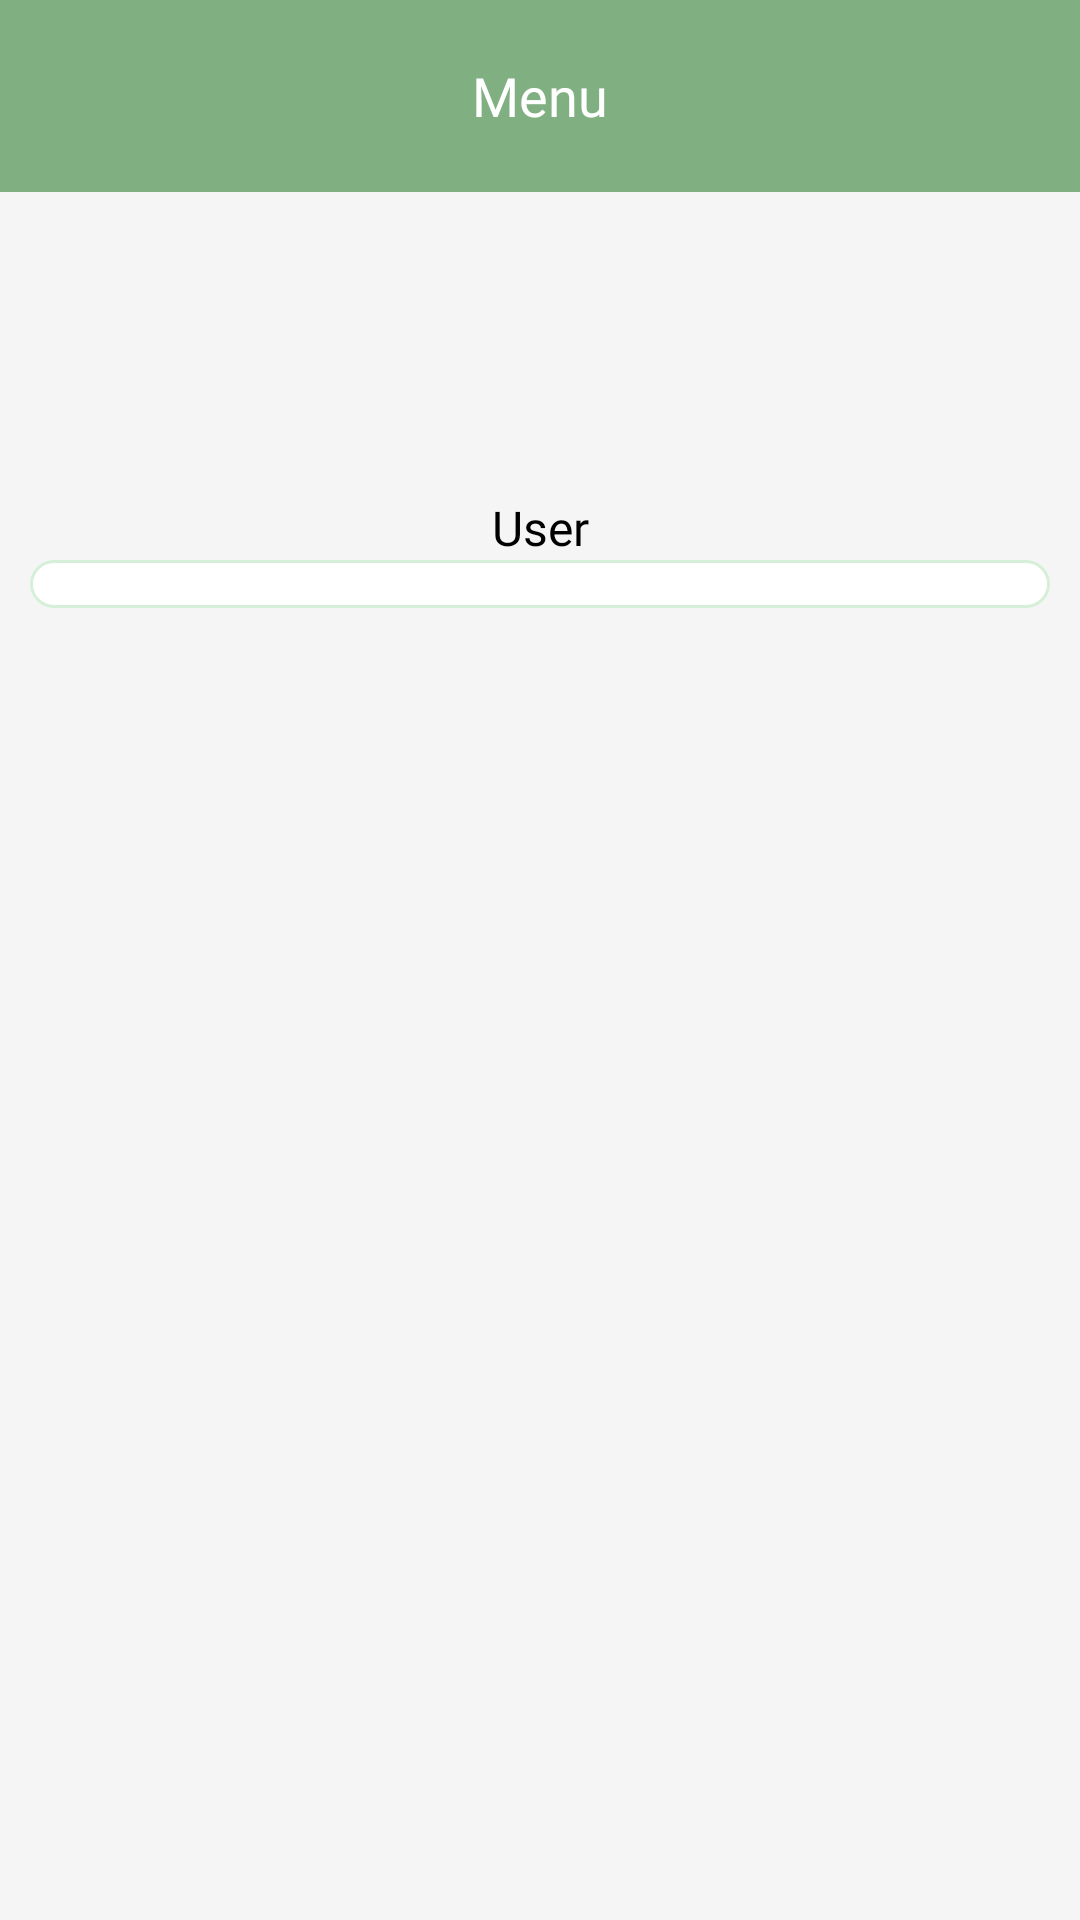

Here is an Android app screen rendered from its layout file. Give the layout XML and the strings, colors and styles it references.
<!-- AndroidManifest.xml: application theme Theme.ProjectBeta -->
<!-- res/layout/fragment_more.xml -->
<?xml version="1.0" encoding="utf-8"?>
<androidx.coordinatorlayout.widget.CoordinatorLayout
    xmlns:android="http://schemas.android.com/apk/res/android"
    xmlns:app="http://schemas.android.com/apk/res-auto"
    xmlns:tools="http://schemas.android.com/tools"
    android:layout_width="match_parent"
    android:layout_height="match_parent"
    android:background="@color/white"
    tools:context=".ui.view.More.MoreFragment">

    

    <com.google.android.material.appbar.MaterialToolbar
        android:id="@+id/toolbarMenu"
        android:layout_width="match_parent"
        android:layout_height="wrap_content"
        android:background="@color/green3"
        android:elevation="4dp"
        app:layout_constraintEnd_toEndOf="parent"
        app:layout_constraintStart_toStartOf="parent"
        app:layout_constraintTop_toTopOf="parent"
        app:title="Menu"
        app:titleCentered="true"
        app:titleTextAppearance="@style/toolbarTitle" />

    
    <LinearLayout
        android:layout_width="match_parent"
        android:layout_marginTop="65dp"
        android:layout_height="match_parent"
        android:orientation="vertical">

        <ImageView
            android:id="@+id/imagePrifile"
            android:layout_width="match_parent"
            android:layout_height="100dp"
            android:padding="15dp"
            app:srcCompat="@drawable/profile" />

        <TextView
            android:id="@+id/textView"
            android:layout_width="match_parent"
            android:layout_height="wrap_content"
            android:fontFamily="@font/poppins_medium"
            android:text="User"
            android:textAlignment="center"
            android:textColor="@color/black"
            android:textColorHint="@color/black"
            android:textSize="16sp" />

        <ListView
            android:id="@+id/list_view"
            android:layout_width="match_parent"
            android:layout_height="wrap_content"
            android:layout_marginHorizontal="10dp"
            android:background="@drawable/draw_back_input" />
    </LinearLayout>
</androidx.coordinatorlayout.widget.CoordinatorLayout>
<!-- resources referenced by this layout -->
<resources>
  <color name="black">#FF000000</color>
  <color name="green3">#80AF81</color>
  <color name="white">#F5F5F5</color>
  <!-- drawable draw_back_input (drawable) -->
  <shape xmlns:android="http://schemas.android.com/apk/res/android">
      <solid android:color="@android:color/white" />
      <corners
          android:radius="15dp" />
      <stroke
          android:width="1dp"
          android:color="@color/gray" />
      <padding
          android:left="8dp"
          android:right="8dp"
          android:top="8dp"
          android:bottom="8dp" />
  </shape>
  <style name="toolbarTitle" parent="TextAppearance.AppCompat.Widget.ActionBar.Title">
          <item name="android:textSize">18sp</item>
          <item name="android:textColor">#FFFFFF</item>
          <item name="android:fontFamily">@font/poppins_medium</item>
      </style>
  <style name="Theme.ProjectBeta" parent="Base.Theme.ProjectBeta" />
  <color name="gray">#D6EFD8</color>
  <style name="Base.Theme.ProjectBeta" parent="Theme.Material3.DayNight.NoActionBar">
          
          
      </style>
</resources>
